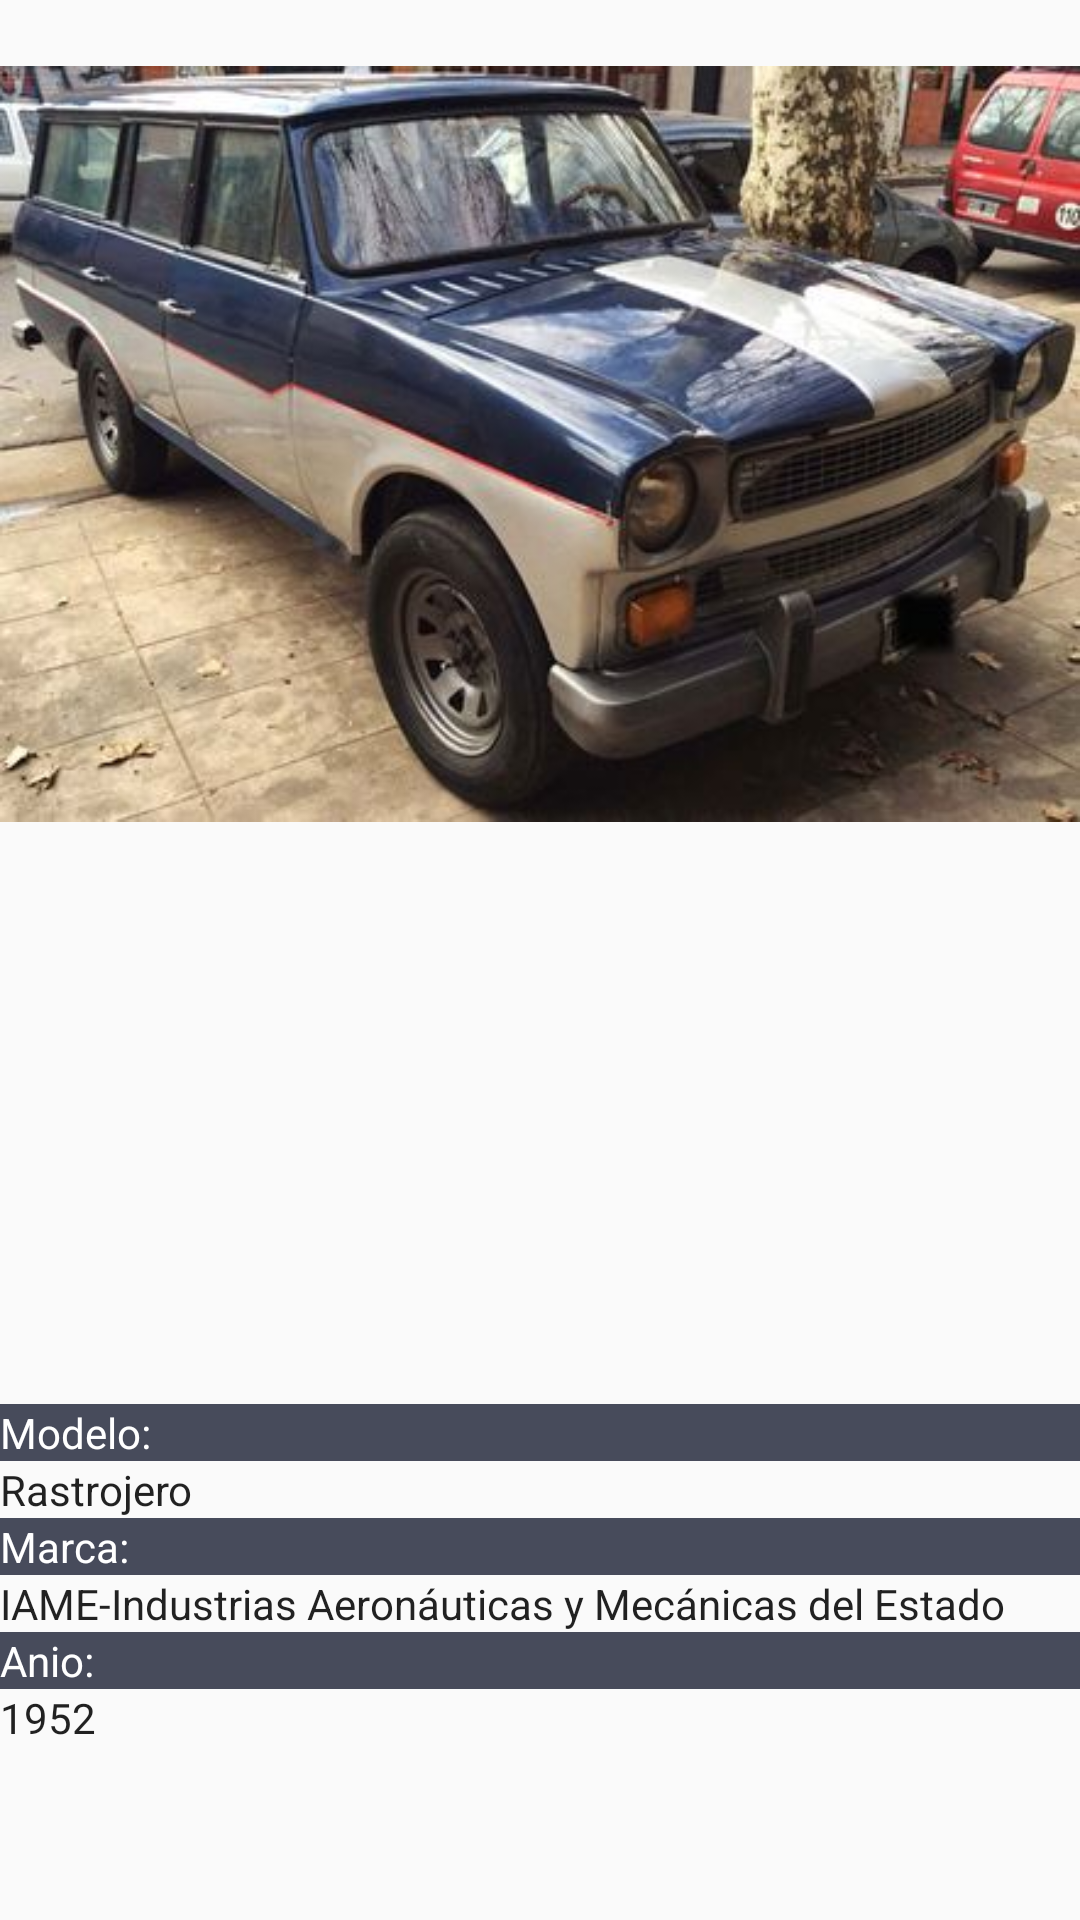

The Android layout XML behind this screen, and the referenced resources:
<!-- AndroidManifest.xml: application theme Theme.AppCompat.Light.NoActionBar -->
<!-- res/layout/fragment_rastrojero.xml -->
<?xml version="1.0" encoding="utf-8"?>
<RelativeLayout xmlns:android="http://schemas.android.com/apk/res/android"
    xmlns:tools="http://schemas.android.com/tools"
    android:layout_width="match_parent"
    android:layout_height="match_parent"
    tools:context=".Fragments.RastrojeroFragment">

    
    <ImageView
        android:id="@+id/imageViewId"
        android:layout_width="wrap_content"
        android:layout_height="296dp"
        android:layout_alignParentStart="true"
        android:layout_alignParentTop="true"
        android:src="@drawable/rastrojero" />

    <LinearLayout
        android:layout_width="match_parent"
        android:layout_height="161dp"
        android:layout_alignParentBottom="true"
        android:layout_alignParentStart="true"
        android:layout_marginBottom="11dp"
        android:orientation="vertical">

        <TextView
            style="@style/TextoDetalle"
            android:text="Modelo:" />

        <TextView
            android:id="@+id/modeloId"
            style="@style/TextoVista"
            android:text="Rastrojero" />

        <TextView
            style="@style/TextoDetalle"
            android:text="Marca:" />

        <TextView
            android:id="@+id/marcaId"
            style="@style/TextoVista"
            android:text="IAME-Industrias Aeronáuticas y Mecánicas del Estado" />

        <TextView
            style="@style/TextoDetalle"
            android:text="Anio:" />

        <TextView
            android:id="@+id/anioId"
            style="@style/TextoVista"
            android:text="1952" />

    </LinearLayout>

</RelativeLayout>
<!-- resources referenced by this layout -->
<resources>
  <!-- drawable rastrojero: jpg bitmap (drawable-v24, 37029 bytes) -->
  <style name="TextoDetalle" parent="AppTheme">
          <item name="android:textColor">@color/blanco</item>
          <item name="android:background">@color/heat_metal1</item>
          <item name="android:textAppearance">?android:attr/textAppearanceSmall</item>
          <item name="android:layout_height">wrap_content</item>
          <item name="android:layout_width">match_parent</item>
      </style>
  <style name="TextoVista" parent="AppTheme">
          <item name="android:layout_height">wrap_content</item>
          <item name="android:layout_width">match_parent</item>
      </style>
  <style name="AppTheme" parent="Theme.AppCompat.Light.NoActionBar">
          
          <item name="colorPrimary">@color/colorPrimary</item>
          <item name="colorPrimaryDark">@color/colorPrimaryDark</item>
          <item name="colorAccent">@color/colorAccent</item>
      </style>
  <color name="blanco">#FFFFFF</color>
  <color name="heat_metal1">#474b5b</color>
  <color name="colorPrimary">#3F51B5</color>
  <color name="colorPrimaryDark">#303F9F</color>
  <color name="colorAccent">#FF4081</color>
</resources>
